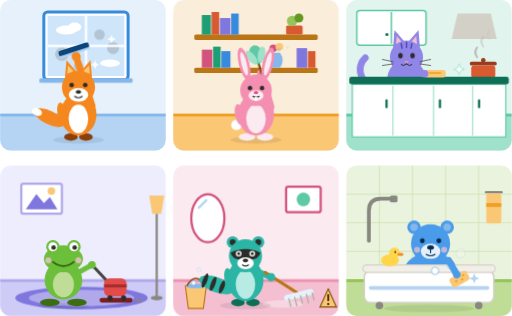
t = 0.00 s
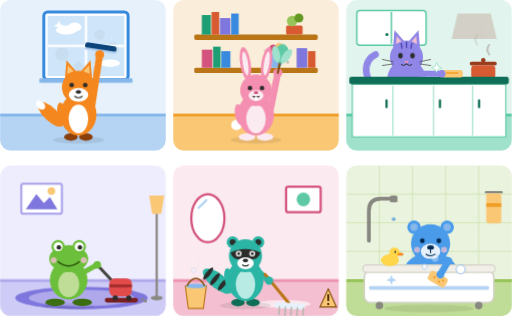
t = 1.10 s
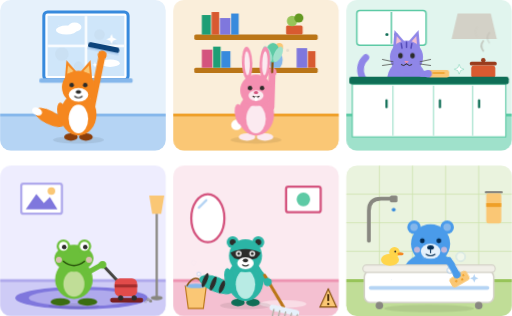
t = 2.20 s
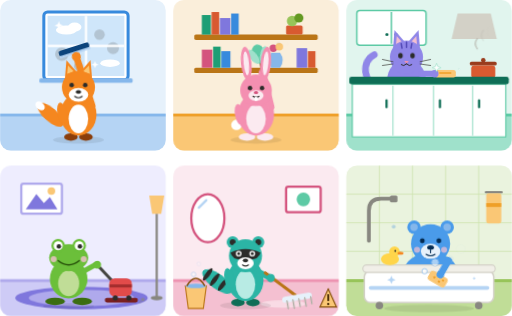
t = 3.30 s
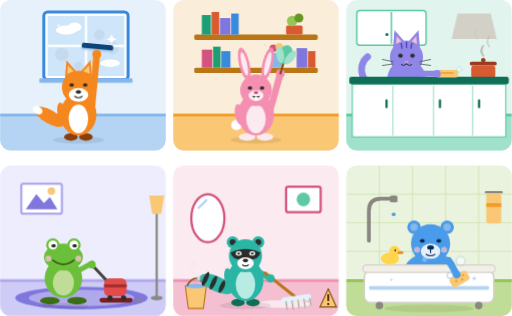
t = 4.40 s
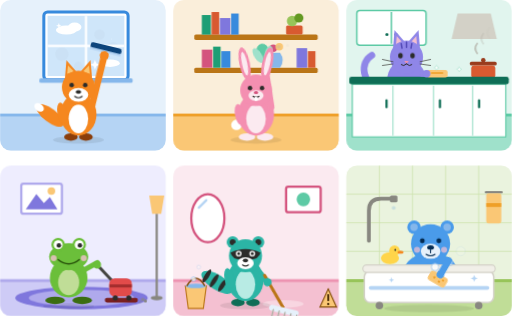
t = 5.50 s

The animated SVG that drew these frames (rendered in a browser with its animation timeline set to each time). Animation: 17 CSS @keyframes rules; one cycle of 6.60 s, repeats indefinitely.

<svg xmlns="http://www.w3.org/2000/svg" viewBox="0 0 680 420" role="img" aria-label="Шість яскравих тварин прибирають шість кімнат: лис миє вікно, кролик витирає пил, кіт протирає кухню, жаба пилососить, єнот миє підлогу, ведмідь чистить ванну.">
<title>Tidy Critters at work</title>
<style>
.bk,.tw,.sh{transform-box:fill-box;transform-origin:center}
@keyframes r18{from{transform:rotate(-18deg)}to{transform:rotate(18deg)}}
@keyframes r16{from{transform:rotate(-16deg)}to{transform:rotate(16deg)}}
@keyframes r14{from{transform:rotate(-14deg)}to{transform:rotate(14deg)}}
@keyframes r30{from{transform:rotate(-30deg)}to{transform:rotate(30deg)}}
@keyframes wg{from{transform:rotate(-9deg)}to{transform:rotate(9deg)}}
@keyframes ear{from{transform:rotate(-6deg)}to{transform:rotate(6deg)}}
@keyframes sx{from{transform:scaleX(.6)}to{transform:scaleX(1.4)}}
@keyframes tx{from{transform:translateX(-12px)}to{transform:translateX(12px)}}
@keyframes sl{from{transform:translateX(0)}to{transform:translateX(14px)}}
@keyframes bb{from{transform:translateY(0)}to{transform:translateY(-3px)}}
@keyframes ri{0%{transform:translateY(0);opacity:.9}100%{transform:translateY(-28px);opacity:0}}
@keyframes su{0%{transform:translateX(0);opacity:1}100%{transform:translateX(-26px);opacity:0}}
@keyframes tw{0%,100%{transform:scale(0)}50%{transform:scale(1)}}
@keyframes bk{0%,92%,100%{transform:scaleY(1)}96%{transform:scaleY(.1)}}
@keyframes sm{0%,100%{opacity:.25}50%{opacity:0}}
@keyframes sh{from{transform:scaleX(.8);opacity:.35}to{transform:scaleX(1.1);opacity:.65}}
@keyframes dr{0%{transform:translateY(0);opacity:0}15%{opacity:1}100%{transform:translateY(34px);opacity:0}}
.r18{animation:r18 1.7s ease-in-out infinite alternate}
.r16{animation:r16 1.5s ease-in-out infinite alternate}
.r14{animation:r14 1.9s ease-in-out infinite alternate}
.r30{animation:r30 1.1s ease-in-out infinite alternate}
.wg{animation:wg 1.2s ease-in-out infinite alternate}
.ear{animation:ear 2.4s ease-in-out infinite alternate}
.sx{animation:sx 1.3s ease-in-out infinite alternate}
.tx{animation:tx 1.3s ease-in-out infinite alternate}
.sl{animation:sl 2.2s ease-in-out infinite alternate}
.bb{animation:bb .6s ease-in-out infinite alternate}
.ri{animation:ri 2.6s ease-out infinite}
.su{animation:su 1.1s linear infinite}
.tw{animation:tw 2s ease-in-out infinite}
.bk{animation:bk 4.5s infinite}
.sm{animation:sm 3.4s ease-in-out infinite}
.sh{animation:sh 1.4s ease-in-out infinite alternate}
.dr{animation:dr 1.8s ease-in infinite}
@media (prefers-reduced-motion:reduce){svg *{animation:none!important}}
</style>

<g>
<rect width="220" height="200" rx="14" fill="#E6F1FB"></rect>
<path d="M0 155H220V186A14 14 0 0 1 206 200H14A14 14 0 0 1 0 186Z" fill="#B5D4F4"></path>
<rect y="151" width="220" height="4" fill="#85B7EB"></rect>
<rect x="58" y="16" width="112" height="90" rx="5" fill="#fff" stroke="#378ADD" stroke-width="4"></rect>
<rect x="63" y="21" width="102" height="80" fill="#CFE6FA"></rect>
<ellipse cx="88" cy="40" rx="14" ry="6" fill="#fff"></ellipse><ellipse cx="99" cy="36" rx="9" ry="6" fill="#fff"></ellipse><ellipse cx="146" cy="84" rx="13" ry="5" fill="#fff"></ellipse>
<g class="sm" fill="#5F5E5A"><circle cx="82" cy="72" r="9"></circle><circle cx="132" cy="46" r="7"></circle><circle cx="150" cy="64" r="8"></circle><circle cx="104" cy="88" r="6"></circle></g>
<path d="M114 21V101M63 61H165" stroke="#fff" stroke-width="3"></path>
<rect x="52" y="104" width="124" height="6" rx="2" fill="#85B7EB"></rect>
<g transform="translate(78,34)"><path class="tw" fill="#fff" d="M0-7L2-2L7 0L2 2L0 7L-2 2L-7 0L-2-2Z"></path></g>
<g transform="translate(148,52)"><path class="tw" style="animation-delay:-.7s" fill="#fff" d="M0-7L2-2L7 0L2 2L0 7L-2 2L-7 0L-2-2Z"></path></g>
<g transform="translate(126,86)"><path class="tw" style="animation-delay:-1.3s" fill="#fff" d="M0-7L2-2L7 0L2 2L0 7L-2 2L-7 0L-2-2Z"></path></g>
<ellipse cx="104" cy="186" rx="34" ry="5" fill="#000" opacity=".08"></ellipse>
<g transform="translate(80,160)"><g class="wg"><ellipse cx="-14" cy="-6" rx="22" ry="9" transform="rotate(35 -14 -6)" fill="#F5871F"></ellipse><ellipse cx="-29" cy="-16" rx="7" ry="5" transform="rotate(35 -29 -16)" fill="#fff"></ellipse></g></g>
<ellipse cx="94" cy="182" rx="9" ry="5" fill="#8A3E0B"></ellipse><ellipse cx="114" cy="182" rx="9" ry="5" fill="#8A3E0B"></ellipse>
<ellipse cx="104" cy="152" rx="24" ry="28" fill="#F5871F"></ellipse>
<ellipse cx="104" cy="158" rx="13" ry="19" fill="#fff"></ellipse>
<ellipse cx="82" cy="150" rx="6" ry="14" transform="rotate(-10 82 150)" fill="#F5871F"></ellipse>
<g transform="translate(122,140)"><g class="r18">
<line x1="0" y1="0" x2="0" y2="-70" stroke="#F5871F" stroke-width="9" stroke-linecap="round"></line>
<rect x="-21" y="-82" width="42" height="8" rx="3" fill="#0C447C"></rect><rect x="-21" y="-75" width="42" height="3" fill="#B5D4F4"></rect>
<circle cx="0" cy="-68" r="6" fill="#F5871F"></circle>
</g></g>
<polygon points="86,104 88,80 102,96" fill="#F5871F"></polygon><polygon points="122,104 120,80 106,96" fill="#F5871F"></polygon>
<polygon points="89,98 90,87 98,95" fill="#FAC775"></polygon><polygon points="119,98 118,87 110,95" fill="#FAC775"></polygon>
<circle cx="104" cy="116" r="22" fill="#F5871F"></circle>
<ellipse cx="104" cy="126" rx="13" ry="9" fill="#fff"></ellipse>
<g class="bk"><circle cx="95" cy="113" r="3" fill="#2C2C2A"></circle><circle cx="113" cy="113" r="3" fill="#2C2C2A"></circle></g>
<ellipse cx="104" cy="122" rx="3.5" ry="2.5" fill="#2C2C2A"></ellipse>
<path d="M99 128Q104 132 109 128" stroke="#2C2C2A" stroke-width="1.5" fill="none" stroke-linecap="round"></path>
</g>

<g transform="translate(230,0)">
<rect width="220" height="200" rx="14" fill="#FAEEDA"></rect>
<path d="M0 155H220V186A14 14 0 0 1 206 200H14A14 14 0 0 1 0 186Z" fill="#FAC775"></path>
<rect y="151" width="220" height="4" fill="#EF9F27"></rect>
<rect x="28" y="46" width="164" height="7" rx="2" fill="#BA7517"></rect>
<rect x="28" y="90" width="164" height="7" rx="2" fill="#BA7517"></rect>
<rect x="38" y="20" width="12" height="26" fill="#1D9E75"></rect><rect x="51" y="16" width="10" height="30" fill="#D85A30"></rect><rect x="62" y="24" width="14" height="22" fill="#7F77DD"></rect><rect x="77" y="18" width="10" height="28" fill="#378ADD"></rect>
<rect x="150" y="34" width="22" height="12" rx="2" fill="#D85A30"></rect><circle cx="158" cy="28" r="7" fill="#97C459"></circle><circle cx="167" cy="24" r="6" fill="#639922"></circle>
<rect x="38" y="66" width="14" height="24" fill="#D4537E"></rect><rect x="53" y="62" width="10" height="28" fill="#1D9E75"></rect><rect x="64" y="68" width="12" height="22" fill="#378ADD"></rect>
<rect x="164" y="64" width="14" height="26" fill="#7F77DD"></rect><rect x="179" y="68" width="10" height="22" fill="#D85A30"></rect>
<path d="M130 90q-7-10 0-20h12q7 10 0 20z" fill="#85B7EB"></path><circle cx="133" cy="64" r="5" fill="#D4537E"></circle><circle cx="141" cy="62" r="5" fill="#FAC775"></circle>
<g fill="#B4B2A9"><circle class="ri" cx="122" cy="84" r="2"></circle><circle class="ri" style="animation-delay:-.9s" cx="140" cy="80" r="2.5"></circle><circle class="ri" style="animation-delay:-1.7s" cx="152" cy="86" r="2"></circle></g>
<ellipse cx="110" cy="186" rx="34" ry="5" fill="#000" opacity=".08"></ellipse>
<circle cx="84" cy="166" r="7" fill="#fff"></circle>
<ellipse cx="98" cy="182" rx="11" ry="5" fill="#FBEAF0"></ellipse><ellipse cx="122" cy="182" rx="11" ry="5" fill="#FBEAF0"></ellipse>
<ellipse cx="110" cy="152" rx="24" ry="28" fill="#F48FB1"></ellipse>
<ellipse cx="110" cy="158" rx="13" ry="19" fill="#FBEAF0"></ellipse>
<ellipse cx="88" cy="152" rx="6" ry="14" transform="rotate(-10 88 152)" fill="#F48FB1"></ellipse>
<g transform="translate(130,142)"><g class="r16">
<line x1="0" y1="0" x2="0" y2="-44" stroke="#F48FB1" stroke-width="9" stroke-linecap="round"></line>
<circle cx="0" cy="-46" r="6" fill="#F48FB1"></circle>
<line x1="0" y1="-46" x2="0" y2="-62" stroke="#854F0B" stroke-width="3" stroke-linecap="round"></line>
<ellipse cx="0" cy="-72" rx="9" ry="13" fill="#5DCAA5"></ellipse><ellipse cx="-7" cy="-70" rx="5" ry="11" transform="rotate(-25 -7 -70)" fill="#9FE1CB"></ellipse><ellipse cx="7" cy="-70" rx="5" ry="11" transform="rotate(25 7 -70)" fill="#9FE1CB"></ellipse>
</g></g>
<g transform="translate(100,104) rotate(-8)"><g class="ear"><ellipse cx="-1" cy="-20" rx="7" ry="22" fill="#F48FB1"></ellipse><ellipse cx="-1" cy="-20" rx="3.5" ry="16" fill="#FBEAF0"></ellipse></g></g>
<g transform="translate(120,104) rotate(8)"><g class="ear" style="animation-direction:alternate-reverse"><ellipse cx="1" cy="-20" rx="7" ry="22" fill="#F48FB1"></ellipse><ellipse cx="1" cy="-20" rx="3.5" ry="16" fill="#FBEAF0"></ellipse></g></g>
<circle cx="110" cy="120" r="21" fill="#F48FB1"></circle>
<ellipse cx="110" cy="127" rx="10" ry="7" fill="#FBEAF0"></ellipse>
<g class="bk"><circle cx="102" cy="117" r="3" fill="#2C2C2A"></circle><circle cx="118" cy="117" r="3" fill="#2C2C2A"></circle></g>
<ellipse cx="110" cy="123" rx="3" ry="2" fill="#D4537E"></ellipse>
<path d="M106 128Q110 131 114 128" stroke="#2C2C2A" stroke-width="1.4" fill="none" stroke-linecap="round"></path>
<rect x="108" y="129" width="4" height="5" rx="1" fill="#fff"></rect>
</g>

<g transform="translate(460,0)">
<rect width="220" height="200" rx="14" fill="#E1F5EE"></rect>
<path d="M0 155H220V186A14 14 0 0 1 206 200H14A14 14 0 0 1 0 186Z" fill="#9FE1CB"></path>
<rect y="151" width="220" height="4" fill="#5DCAA5"></rect>
<rect x="14" y="14" width="92" height="46" rx="4" fill="#fff" stroke="#5DCAA5" stroke-width="2"></rect>
<path d="M60 16V58" stroke="#5DCAA5" stroke-width="2"></path><circle cx="54" cy="46" r="2" fill="#0F6E56"></circle><circle cx="66" cy="46" r="2" fill="#0F6E56"></circle>
<path d="M140 52L148 18H192L200 52Z" fill="#D3D1C7"></path>
<g transform="translate(46,118)"><g class="wg"><path d="M0 0C-26-4-30-34-14-44" stroke="#8F86E8" stroke-width="9" fill="none" stroke-linecap="round"></path></g></g>
<ellipse cx="80" cy="108" rx="26" ry="30" fill="#8F86E8"></ellipse>
<polygon points="62,66 64,40 78,56" fill="#8F86E8"></polygon><polygon points="98,66 96,40 82,56" fill="#8F86E8"></polygon>
<polygon points="66,60 67,48 74,56" fill="#F4C0D1"></polygon><polygon points="94,60 93,48 86,56" fill="#F4C0D1"></polygon>
<circle cx="80" cy="76" r="22" fill="#8F86E8"></circle>
<path d="M80 56v7M73 58l1 6M87 58l-1 6" stroke="#534AB7" stroke-width="2" stroke-linecap="round"></path>
<g class="bk"><ellipse cx="72" cy="74" rx="3" ry="3.6" fill="#2C2C2A"></ellipse><ellipse cx="88" cy="74" rx="3" ry="3.6" fill="#2C2C2A"></ellipse></g>
<path d="M77 81h6l-3 4z" fill="#ED93B1"></path>
<path d="M80 85q-4 4-7 1M80 85q4 4 7 1" stroke="#2C2C2A" stroke-width="1.3" fill="none" stroke-linecap="round"></path>
<path d="M62 82L48 79M62 85L48 87M98 82L112 79M98 85L112 87" stroke="#444441" stroke-width="1" stroke-linecap="round"></path>
<rect x="164" y="82" width="36" height="5" rx="2.5" fill="#993C1D"></rect><rect x="166" y="87" width="32" height="17" rx="4" fill="#D85A30"></rect><circle cx="182" cy="80" r="3" fill="#993C1D"></circle>
<g fill="none" stroke="#B4B2A9" stroke-width="2.5" stroke-linecap="round"><path class="ri" d="M174 76q-5-7 0-13"></path><path class="ri" style="animation-delay:-.9s" d="M182 76q-5-7 0-13"></path><path class="ri" style="animation-delay:-1.7s" d="M190 76q-5-7 0-13"></path></g>
<rect x="8" y="112" width="204" height="70" fill="#fff" stroke="#5DCAA5" stroke-width="1.5"></rect>
<path d="M62 114V180M116 114V180M168 114V180" stroke="#9FE1CB" stroke-width="1.5"></path>
<rect x="52" y="132" width="3" height="12" rx="1.5" fill="#0F6E56"></rect><rect x="123" y="132" width="3" height="12" rx="1.5" fill="#0F6E56"></rect><rect x="175" y="132" width="3" height="12" rx="1.5" fill="#0F6E56"></rect>
<rect x="4" y="102" width="212" height="10" rx="3" fill="#0F6E56"></rect>
<g transform="translate(100,98)"><g class="sx"><line x1="0" y1="0" x2="30" y2="0" stroke="#8F86E8" stroke-width="8" stroke-linecap="round"></line></g></g>
<g transform="translate(130,98)"><g class="tx"><rect x="-14" y="-5" width="28" height="10" rx="3" fill="#FAC775"></rect><path d="M-8-1H8" stroke="#EF9F27" stroke-width="2"></path><circle cx="-14" cy="0" r="5" fill="#8F86E8"></circle></g></g>
<g transform="translate(120,90)"><path class="tw" fill="#fff" stroke="#5DCAA5" stroke-width=".6" d="M0-7L2-2L7 0L2 2L0 7L-2 2L-7 0L-2-2Z"></path></g>
<g transform="translate(150,92)"><path class="tw" style="animation-delay:-1s" fill="#fff" stroke="#5DCAA5" stroke-width=".6" d="M0-7L2-2L7 0L2 2L0 7L-2 2L-7 0L-2-2Z"></path></g>
</g>

<g transform="translate(0,220)">
<rect width="220" height="200" rx="14" fill="#EEEDFE"></rect>
<path d="M0 155H220V186A14 14 0 0 1 206 200H14A14 14 0 0 1 0 186Z" fill="#CECBF6"></path>
<rect y="151" width="220" height="4" fill="#AFA9EC"></rect>
<rect x="28" y="24" width="54" height="40" rx="3" fill="#fff" stroke="#AFA9EC" stroke-width="3"></rect>
<polygon points="34,58 48,38 58,50 66,42 76,58" fill="#7F77DD"></polygon><circle cx="68" cy="34" r="5" fill="#FAC775"></circle>
<line x1="208" y1="64" x2="208" y2="174" stroke="#888780" stroke-width="3"></line><ellipse cx="208" cy="176" rx="8" ry="3" fill="#888780"></ellipse>
<polygon points="198,40 218,40 214,64 202,64" fill="#FAC775"></polygon>
<ellipse cx="108" cy="176" rx="88" ry="15" fill="#7F77DD"></ellipse><ellipse cx="108" cy="176" rx="70" ry="11" fill="#AFA9EC"></ellipse>
<g class="sl">
<ellipse cx="84" cy="187" rx="34" ry="4" fill="#000" opacity=".08"></ellipse>
<g class="bb">
<ellipse cx="66" cy="182" rx="13" ry="5" fill="#3B6D11"></ellipse><ellipse cx="102" cy="182" rx="13" ry="5" fill="#3B6D11"></ellipse>
<ellipse cx="84" cy="152" rx="25" ry="26" fill="#6BBF3A"></ellipse>
<ellipse cx="84" cy="158" rx="14" ry="17" fill="#C0DD97"></ellipse>
<ellipse cx="84" cy="124" rx="26" ry="18" fill="#6BBF3A"></ellipse>
<circle cx="70" cy="108" r="9" fill="#6BBF3A"></circle><circle cx="98" cy="108" r="9" fill="#6BBF3A"></circle>
<circle cx="70" cy="108" r="6" fill="#fff"></circle><circle cx="98" cy="108" r="6" fill="#fff"></circle>
<g class="bk"><circle cx="71" cy="109" r="3" fill="#2C2C2A"></circle><circle cx="99" cy="109" r="3" fill="#2C2C2A"></circle></g>
<path d="M70 128Q84 139 98 128" stroke="#27500A" stroke-width="2" fill="none" stroke-linecap="round"></path>
<circle cx="64" cy="126" r="4" fill="#F4C0D1" opacity=".8"></circle><circle cx="104" cy="126" r="4" fill="#F4C0D1" opacity=".8"></circle>
<line x1="104" y1="142" x2="122" y2="132" stroke="#6BBF3A" stroke-width="7" stroke-linecap="round"></line>
</g>
<line x1="122" y1="132" x2="148" y2="160" stroke="#444441" stroke-width="4" stroke-linecap="round"></line>
<circle cx="122" cy="132" r="5" fill="#6BBF3A"></circle>
<rect x="138" y="150" width="30" height="24" rx="7" fill="#E24B4A"></rect><rect x="138" y="158" width="30" height="4" fill="#A32D2D"></rect>
<rect x="132" y="176" width="44" height="6" rx="3" fill="#791F1F"></rect>
<circle cx="146" cy="176" r="3.5" fill="#2C2C2A"></circle><circle cx="164" cy="176" r="3.5" fill="#2C2C2A"></circle>
<g fill="#888780"><circle class="su" cx="186" cy="180" r="2"></circle><circle class="su" style="animation-delay:-.4s" cx="192" cy="178" r="2.5"></circle><circle class="su" style="animation-delay:-.8s" cx="198" cy="181" r="2"></circle></g>
</g>
</g>

<g transform="translate(230,220)">
<rect width="220" height="200" rx="14" fill="#FBEAF0"></rect>
<path d="M0 155H220V186A14 14 0 0 1 206 200H14A14 14 0 0 1 0 186Z" fill="#F4C0D1"></path>
<rect y="151" width="220" height="4" fill="#ED93B1"></rect>
<ellipse cx="46" cy="70" rx="22" ry="32" fill="#fff" stroke="#D4537E" stroke-width="3"></ellipse><path d="M34 56L44 46" stroke="#B5D4F4" stroke-width="3" stroke-linecap="round"></path>
<rect x="150" y="28" width="46" height="34" rx="3" fill="#fff" stroke="#D4537E" stroke-width="3"></rect><circle cx="173" cy="45" r="9" fill="#5DCAA5"></circle>
<ellipse class="sh" cx="146" cy="184" rx="34" ry="5" fill="#fff"></ellipse>
<path d="M16 160H44L40 190H20Z" fill="#FAC775" stroke="#BA7517" stroke-width="1.5"></path><ellipse cx="30" cy="160" rx="14" ry="3" fill="#85B7EB"></ellipse>
<path d="M18 160Q30 140 42 160" stroke="#854F0B" stroke-width="2" fill="none"></path>
<g fill="#fff" stroke="#85B7EB" stroke-width="1"><circle class="ri" cx="27" cy="156" r="3"></circle><circle class="ri" style="animation-delay:-1s" cx="34" cy="154" r="2.5"></circle></g>
<ellipse cx="96" cy="186" rx="34" ry="5" fill="#000" opacity=".08"></ellipse>
<g transform="translate(74,162)"><g class="wg">
<ellipse cx="-16" cy="-6" rx="24" ry="10" transform="rotate(30 -16 -6)" fill="#2BB5A5"></ellipse>
<ellipse cx="-30" cy="-14" rx="3" ry="10" transform="rotate(30 -30 -14)" fill="#2C2C2A"></ellipse><ellipse cx="-20" cy="-8" rx="3" ry="10" transform="rotate(30 -20 -8)" fill="#2C2C2A"></ellipse><ellipse cx="-9" cy="-2" rx="3" ry="9" transform="rotate(30 -9 -2)" fill="#2C2C2A"></ellipse>
</g></g>
<ellipse cx="86" cy="182" rx="9" ry="5" fill="#0F6E56"></ellipse><ellipse cx="106" cy="182" rx="9" ry="5" fill="#0F6E56"></ellipse>
<ellipse cx="96" cy="152" rx="24" ry="28" fill="#2BB5A5"></ellipse>
<ellipse cx="96" cy="158" rx="13" ry="19" fill="#B8EBE4"></ellipse>
<ellipse cx="74" cy="150" rx="6" ry="14" transform="rotate(-10 74 150)" fill="#2BB5A5"></ellipse>
<g transform="translate(114,142)"><g class="r14">
<line x1="0" y1="0" x2="14" y2="10" stroke="#2BB5A5" stroke-width="8" stroke-linecap="round"></line>
<line x1="8" y1="2" x2="42" y2="38" stroke="#BA7517" stroke-width="4" stroke-linecap="round"></line>
<circle cx="14" cy="10" r="5.5" fill="#2BB5A5"></circle>
<rect x="24" y="38" width="40" height="8" rx="4" fill="#E6F1FB"></rect>
<path d="M30 44V54M38 44V55M46 44V54M54 44V55M62 44V53" stroke="#B4B2A9" stroke-width="2" stroke-linecap="round"></path>
</g></g>
<circle cx="79" cy="102" r="8" fill="#2BB5A5"></circle><circle cx="113" cy="102" r="8" fill="#2BB5A5"></circle><circle cx="79" cy="102" r="4" fill="#2C2C2A"></circle><circle cx="113" cy="102" r="4" fill="#2C2C2A"></circle>
<circle cx="96" cy="120" r="22" fill="#2BB5A5"></circle>
<path d="M76 116Q96 106 116 116Q112 128 96 124Q80 128 76 116Z" fill="#2C2C2A"></path>
<ellipse cx="96" cy="130" rx="11" ry="8" fill="#fff"></ellipse>
<g class="bk"><circle cx="87" cy="117" r="3.8" fill="#fff"></circle><circle cx="105" cy="117" r="3.8" fill="#fff"></circle><circle cx="87" cy="117" r="2" fill="#2C2C2A"></circle><circle cx="105" cy="117" r="2" fill="#2C2C2A"></circle></g>
<ellipse cx="96" cy="126" rx="3.5" ry="2.5" fill="#2C2C2A"></ellipse>
<path d="M92 132Q96 135 100 132" stroke="#2C2C2A" stroke-width="1.4" fill="none" stroke-linecap="round"></path>
<polygon points="206,164 217,188 195,188" fill="#FAC775" stroke="#854F0B" stroke-width="1.5"></polygon><rect x="204.8" y="171" width="2.4" height="9" fill="#412402"></rect><circle cx="206" cy="184" r="1.5" fill="#412402"></circle>
</g>

<g transform="translate(460,220)">
<rect width="220" height="200" rx="14" fill="#EAF3DE"></rect>
<path d="M0 38H220M0 76H220M0 114H220M44 0V151M88 0V151M132 0V151M176 0V151" stroke="#C0DD97" stroke-width="1" opacity=".7"></path>
<path d="M0 155H220V186A14 14 0 0 1 206 200H14A14 14 0 0 1 0 186Z" fill="#C0DD97"></path>
<rect y="151" width="220" height="4" fill="#97C459"></rect>
<path d="M30 100V60Q30 44 46 44H62" stroke="#888780" stroke-width="5" fill="none" stroke-linecap="round"></path><rect x="58" y="40" width="10" height="9" rx="2" fill="#888780"></rect>
<circle class="dr" cx="63" cy="56" r="2.5" fill="#378ADD"></circle>
<rect x="184" y="34" width="24" height="3" rx="1.5" fill="#888780"></rect><rect x="186" y="37" width="20" height="40" rx="3" fill="#FAC775"></rect><rect x="186" y="50" width="20" height="5" fill="#EF9F27"></rect>
<ellipse cx="110" cy="190" rx="60" ry="5" fill="#000" opacity=".08"></ellipse>
<ellipse cx="112" cy="142" rx="36" ry="26" fill="#4A9BEA"></ellipse>
<circle cx="90" cy="82" r="9" fill="#4A9BEA"></circle><circle cx="134" cy="82" r="9" fill="#4A9BEA"></circle><circle cx="90" cy="82" r="5" fill="#85B7EB"></circle><circle cx="134" cy="82" r="5" fill="#85B7EB"></circle>
<circle cx="112" cy="104" r="26" fill="#4A9BEA"></circle>
<ellipse cx="112" cy="114" rx="13" ry="10" fill="#E6F1FB"></ellipse>
<g class="bk"><circle cx="101" cy="100" r="3.2" fill="#042C53"></circle><circle cx="123" cy="100" r="3.2" fill="#042C53"></circle></g>
<ellipse cx="112" cy="109" rx="4.5" ry="3" fill="#042C53"></ellipse>
<path d="M112 112v4M106 118q6 4 12 0" stroke="#042C53" stroke-width="1.4" fill="none" stroke-linecap="round"></path>
<circle cx="94" cy="112" r="4" fill="#F4C0D1" opacity=".7"></circle><circle cx="130" cy="112" r="4" fill="#F4C0D1" opacity=".7"></circle>
<rect x="24" y="140" width="172" height="42" rx="8" fill="#fff" stroke="#D3D1C7" stroke-width="2"></rect>
<rect x="22" y="132" width="176" height="10" rx="5" fill="#F1EFE8" stroke="#D3D1C7" stroke-width="1.5"></rect>
<rect x="30" y="160" width="160" height="5" rx="2.5" fill="#B5D4F4"></rect>
<circle cx="44" cy="186" r="5" fill="#888780"></circle><circle cx="176" cy="186" r="5" fill="#888780"></circle>
<g class="bb"><ellipse cx="58" cy="126" rx="12" ry="8" fill="#FFD54A"></ellipse><circle cx="64" cy="116" r="7" fill="#FFD54A"></circle><ellipse cx="72" cy="118" rx="4" ry="2" fill="#F5871F"></ellipse><circle cx="65" cy="115" r="1.2" fill="#2C2C2A"></circle></g>
<g fill="#fff" stroke="#85B7EB" stroke-width="1.2"><circle class="ri" cx="118" cy="140" r="5"></circle><circle class="ri" style="animation-delay:-.8s" cx="138" cy="146" r="4"></circle><circle class="ri" style="animation-delay:-1.5s" cx="152" cy="138" r="6"></circle><circle class="ri" style="animation-delay:-2.1s" cx="104" cy="144" r="3.5"></circle></g>
<g transform="translate(60,152)"><path class="tw" fill="#B5D4F4" d="M0-7L2-2L7 0L2 2L0 7L-2 2L-7 0L-2-2Z"></path></g>
<g transform="translate(170,150)"><path class="tw" style="animation-delay:-1.1s" fill="#B5D4F4" d="M0-7L2-2L7 0L2 2L0 7L-2 2L-7 0L-2-2Z"></path></g>
<g transform="translate(136,126)"><g class="r30">
<line x1="0" y1="0" x2="0" y2="28" stroke="#4A9BEA" stroke-width="9" stroke-linecap="round"></line>
<rect x="-13" y="22" width="26" height="14" rx="4" fill="#FAC775"></rect><circle cx="-5" cy="29" r="1.6" fill="#EF9F27"></circle><circle cx="3" cy="31" r="1.6" fill="#EF9F27"></circle><circle cx="7" cy="27" r="1.4" fill="#EF9F27"></circle>
<circle cx="0" cy="22" r="5" fill="#4A9BEA"></circle>
</g></g>
</g>

</svg>
